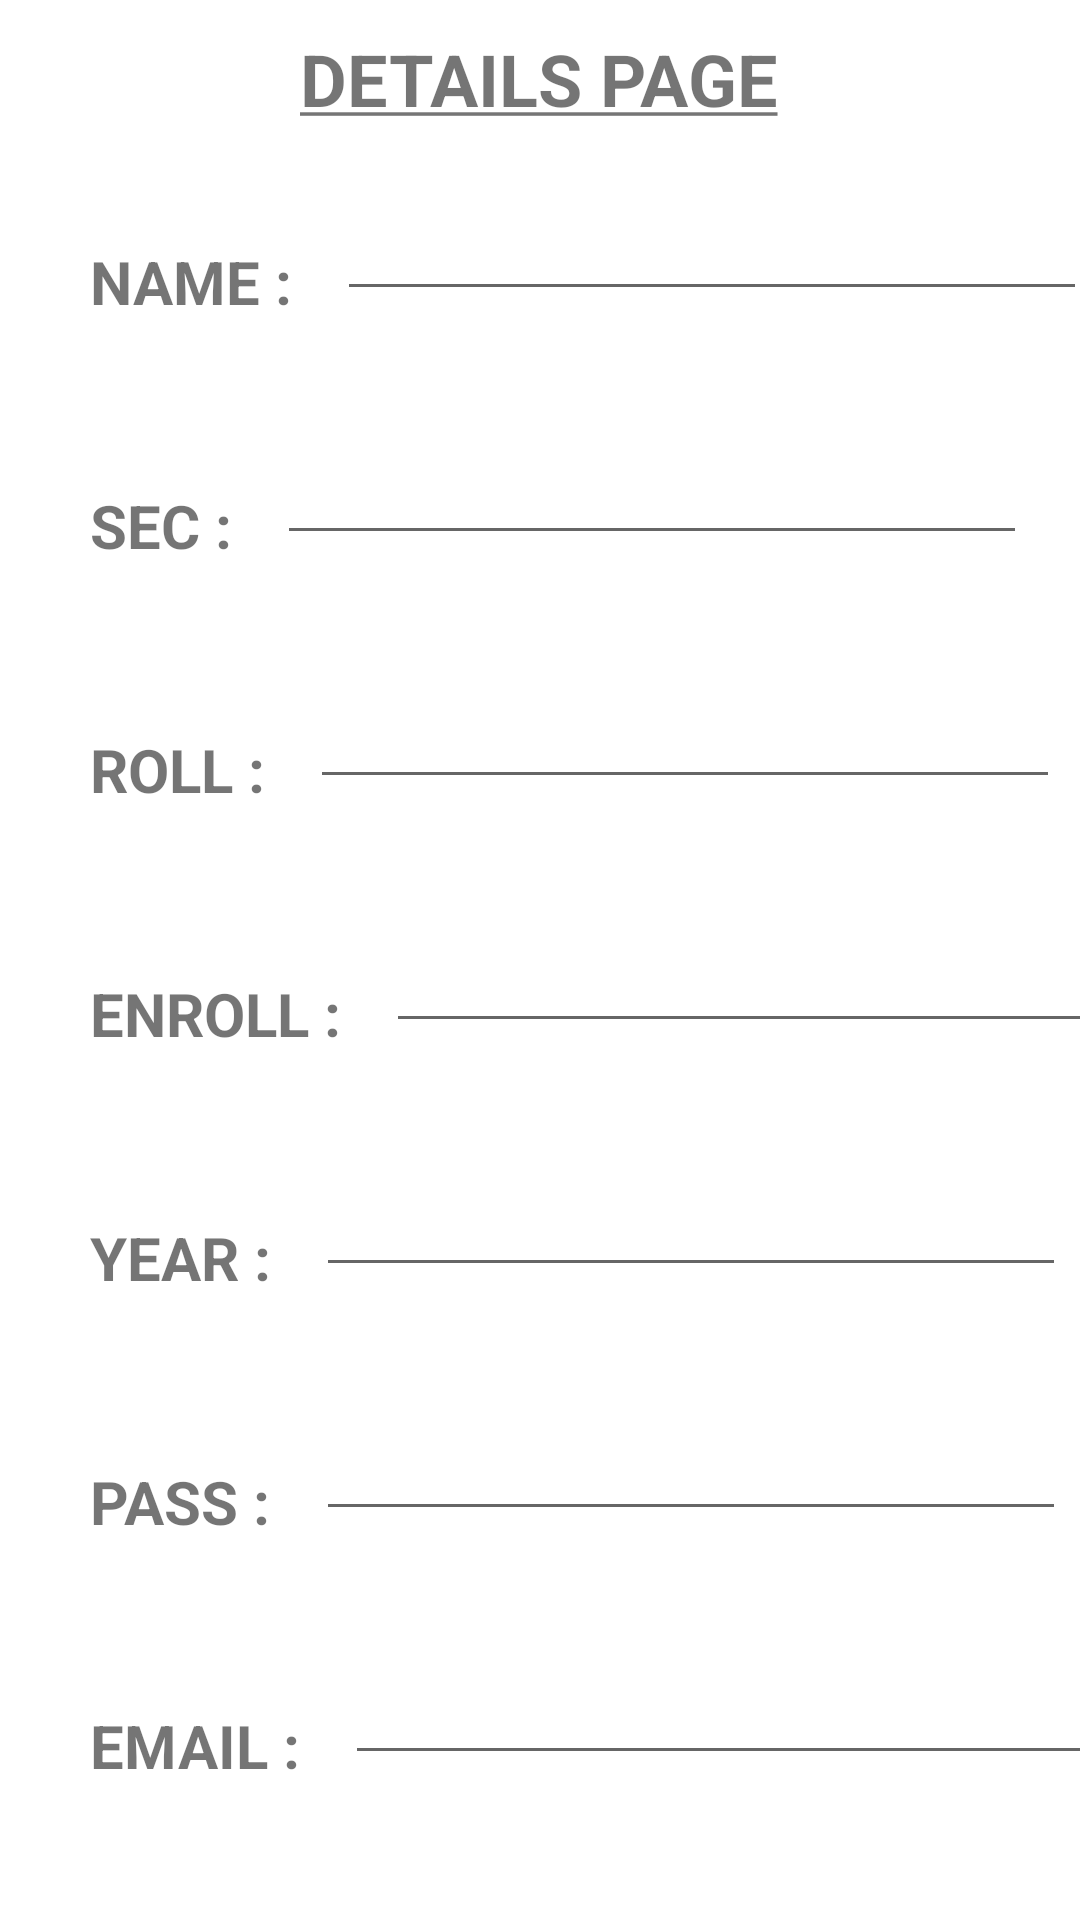

Here is an Android app screen rendered from its layout file. Give the layout XML and the strings, colors and styles it references.
<!-- AndroidManifest.xml: application theme Theme.Connect_db -->
<!-- res/layout/fragment_detail.xml -->
<?xml version="1.0" encoding="utf-8"?>
<LinearLayout xmlns:android="http://schemas.android.com/apk/res/android"
    xmlns:tools="http://schemas.android.com/tools"
    android:layout_width="match_parent"
    android:layout_height="match_parent"
    android:orientation="vertical"
    android:background="@color/white"

    tools:context=".detailFragment">

    
    <TextView
        android:layout_width="wrap_content"
        android:layout_height="wrap_content"
        android:textStyle="bold"
        android:layout_marginHorizontal="100dp"
        android:layout_marginTop="10dp"
        android:textSize="24dp"
        android:text="@string/dt" />

    <LinearLayout
        android:layout_width="match_parent"
        android:layout_height="wrap_content"
        android:layout_marginVertical="20dp"
        android:orientation="horizontal">
        <TextView
            android:layout_width="wrap_content"
            android:layout_height="wrap_content"
            android:textStyle="bold"
            android:layout_marginLeft="30dp"
            android:layout_marginTop="10dp"
            android:textSize="20dp"
            android:text="NAME : " />
        <EditText
            android:id="@+id/dn"
            android:layout_width="250dp"
            android:layout_height="wrap_content"
            android:layout_marginStart="10dp"/>


    </LinearLayout>

    <LinearLayout
        android:layout_width="match_parent"
        android:layout_height="wrap_content"
        android:layout_marginVertical="20dp"
        android:orientation="horizontal">
        <TextView
            android:layout_width="wrap_content"
            android:layout_height="wrap_content"
            android:textStyle="bold"
            android:layout_marginLeft="30dp"
            android:layout_marginTop="10dp"
            android:textSize="20dp"
            android:text="SEC : " />
        <EditText
            android:id="@+id/ds"
            android:layout_width="250dp"
            android:layout_height="wrap_content"
            android:layout_marginStart="10dp"/>
    </LinearLayout>

    <LinearLayout
        android:layout_width="match_parent"
        android:layout_height="wrap_content"
        android:layout_marginVertical="20dp"
        android:orientation="horizontal">
        <TextView
            android:layout_width="wrap_content"
            android:layout_height="wrap_content"
            android:textStyle="bold"
            android:layout_marginLeft="30dp"
            android:layout_marginTop="10dp"
            android:textSize="20dp"
            android:text="ROLL : " />
        <EditText
            android:id="@+id/dr"

            android:layout_width="250dp"
            android:layout_height="wrap_content"
            android:layout_marginStart="10dp"/>
    </LinearLayout>
    <LinearLayout
        android:layout_width="match_parent"
        android:layout_height="wrap_content"
        android:layout_marginVertical="20dp"
        android:orientation="horizontal">
        <TextView
            android:layout_width="wrap_content"
            android:layout_height="wrap_content"
            android:textStyle="bold"
            android:layout_marginLeft="30dp"
            android:layout_marginTop="10dp"
            android:textSize="20dp"
            android:text="ENROLL : " />
        <EditText
            android:id="@+id/der"

            android:layout_width="250dp"
            android:layout_height="wrap_content"
            android:layout_marginStart="10dp"/>

    </LinearLayout>
    <LinearLayout
        android:layout_width="match_parent"
        android:layout_height="wrap_content"
        android:layout_marginVertical="20dp"
        android:orientation="horizontal">
        <TextView
            android:layout_width="wrap_content"
            android:layout_height="wrap_content"
            android:textStyle="bold"
            android:layout_marginLeft="30dp"
            android:layout_marginTop="10dp"
            android:textSize="20dp"
            android:text="YEAR : " />
        <EditText
            android:id="@+id/dy"

            android:layout_width="250dp"
            android:layout_height="wrap_content"
            android:layout_marginStart="10dp"/>
    </LinearLayout>


    <LinearLayout
        android:layout_width="match_parent"
        android:layout_height="wrap_content"
        android:layout_marginVertical="20dp"
        android:orientation="horizontal">
        <TextView
            android:layout_width="wrap_content"
            android:layout_height="wrap_content"
            android:textStyle="bold"
            android:layout_marginLeft="30dp"
            android:layout_marginTop="10dp"
            android:textSize="20dp"
            android:text="PASS : " />
        <EditText
            android:id="@+id/dp"

            android:layout_width="250dp"
            android:layout_height="wrap_content"
            android:layout_marginStart="10dp"/>
    </LinearLayout>

    <LinearLayout
        android:layout_width="match_parent"
        android:layout_height="wrap_content"
        android:layout_marginVertical="20dp"
        android:orientation="horizontal">
        <TextView
            android:layout_width="wrap_content"
            android:layout_height="wrap_content"
            android:textStyle="bold"
            android:layout_marginLeft="30dp"
            android:layout_marginTop="10dp"
            android:textSize="20dp"
            android:text="EMAIL : " />
        <EditText
            android:id="@+id/de"

            android:layout_width="250dp"
            android:layout_height="wrap_content"
            android:layout_marginStart="10dp"/>
    </LinearLayout>






</LinearLayout>
<!-- resources referenced by this layout -->
<resources>
  <string name="dt"><u>DETAILS PAGE</u></string>
  <style name="Theme.Connect_db" parent="Theme.MaterialComponents.DayNight.NoActionBar">
          
          <item name="colorPrimary">@color/purple_500</item>
          <item name="colorPrimaryVariant">@color/purple_700</item>
          <item name="colorOnPrimary">@color/white</item>
          
          <item name="colorSecondary">@color/teal_200</item>
          <item name="colorSecondaryVariant">@color/teal_700</item>
          <item name="colorOnSecondary">@color/black</item>
          
          <item name="android:statusBarColor" tools:targetApi="l">?attr/colorPrimaryVariant</item>
          
      </style>
  <!-- not gathered from this repository: default colours our renderer supplied (Android Studio template values) -->
  <color name="purple_500">#FF6200EE</color>
  <color name="purple_700">#FF3700B3</color>
  <color name="teal_200">#FF03DAC5</color>
  <color name="teal_700">#FF018786</color>
  <color name="black">#FF000000</color>
  <color name="white">#FFFFFFFF</color>
</resources>
